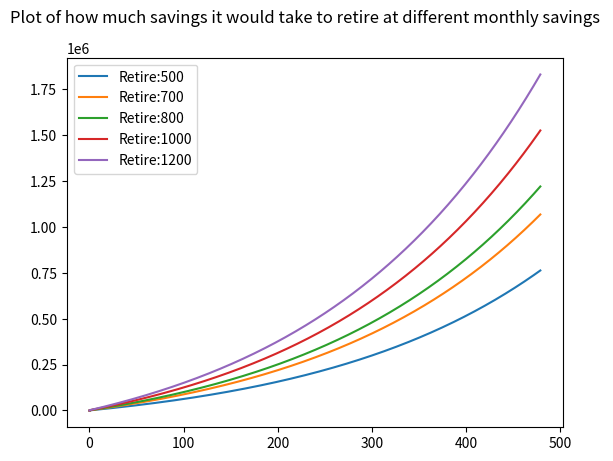

Generate this figure with matplotlib:

import matplotlib.pyplot as plt
import numpy as np
    

def retire(monthly, rate, terms):
    savings = [0]
    base = [0]
    mrate = rate/12
    for i in range(terms):
        base += [i]
        savings += [savings[-1] * (1 + mrate) + monthly] # computing compound interest
    return base, savings


def displayRetire(monthlies, rate, terms):
    plt.figure('Retiremonth')
    plt.clf()
    for monthly in monthlies:
        xvals, yvals = retire(monthly, rate, terms)
        plt.suptitle('Plot of how much savings it would take to retire at different monthly savings ')
        plt.plot(xvals, yvals, label = 'Retire:' + str(monthly))
        plt.legend(loc = 'upper left')
    plt.show()

displayRetire([500, 700, 800,1000, 1200], .05, 40*12)